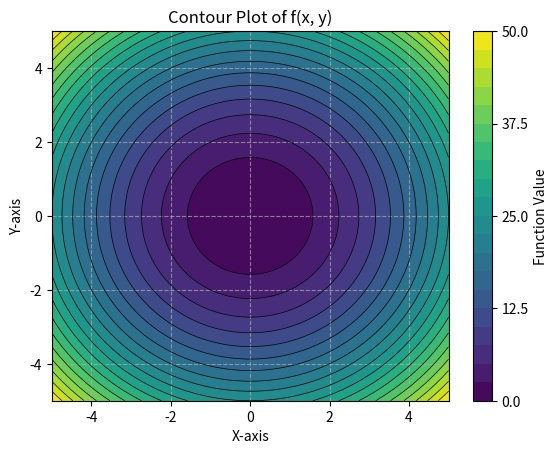

This figure's Python source:
import numpy as np
import matplotlib.pyplot as plt

# Define the function f(x, y)
def f(x, y):
    return x**2 + y**2  # Replace this with your actual function

# Generate x and y values
x_values = np.linspace(-5, 5, 100)
y_values = np.linspace(-5, 5, 100)

# Create a meshgrid from x and y values
X, Y = np.meshgrid(x_values, y_values)

# Calculate the function values for each point in the meshgrid
Z = f(X, Y)

# Create a filled contour plot with color mapping
contour = plt.contourf(X, Y, Z, cmap='viridis', levels=20)

# Add contour lines
contour_lines = plt.contour(X, Y, Z, colors='black', levels=20, linewidths=0.5)

# Add a colorbar
cbar = plt.colorbar(contour, label='Function Value')

# Add labels and title
plt.xlabel('X-axis')
plt.ylabel('Y-axis')
plt.title('Contour Plot of f(x, y)')

# Add grid lines
plt.grid(True, linestyle='--', alpha=0.7)

# Customize the colorbar ticks
cbar.set_ticks(np.linspace(Z.min(), Z.max(), 5))

# Show the plot
plt.show()
